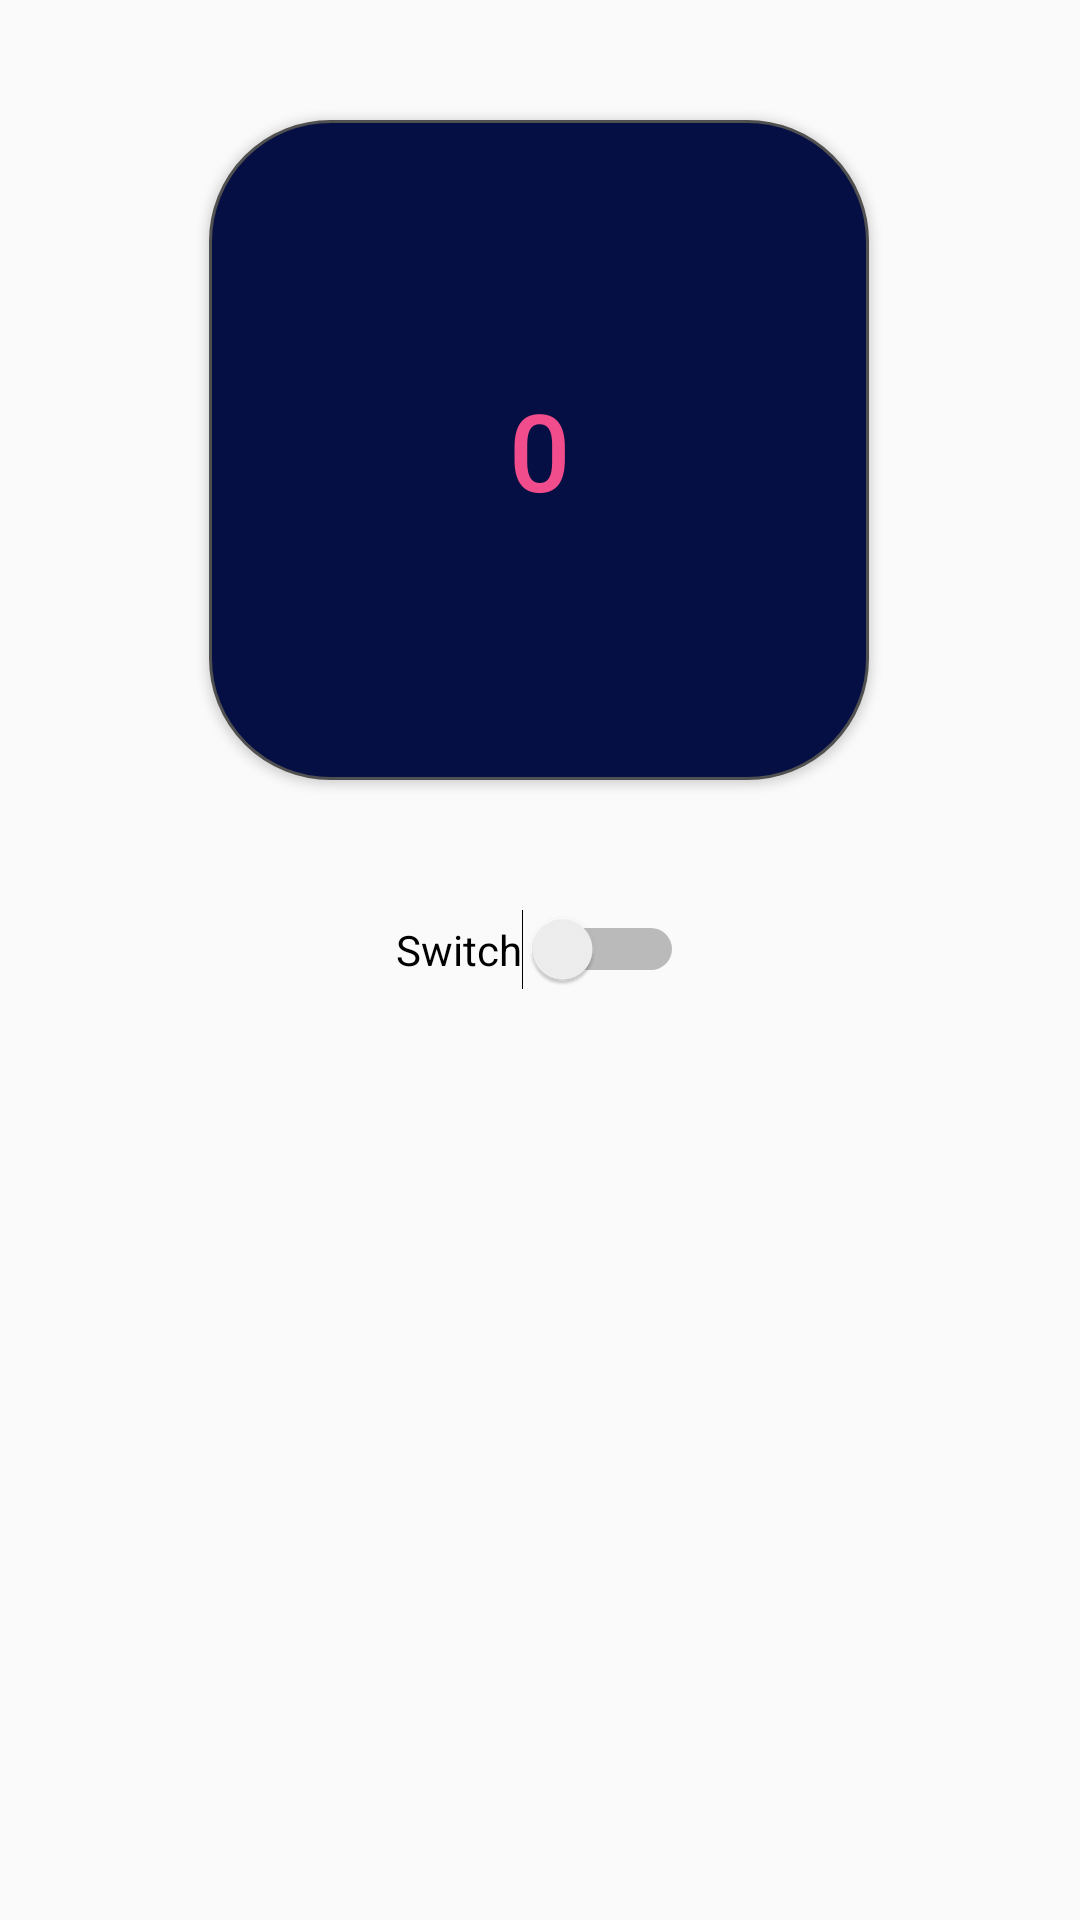

Produce the Android XML layout that renders to this screen, including the resource entries it uses.
<!-- AndroidManifest.xml: application theme AppTheme -->
<!-- res/layout/activity_main_menu.xml -->
<?xml version="1.0" encoding="utf-8"?>
<android.support.design.widget.CoordinatorLayout xmlns:android="http://schemas.android.com/apk/res/android"
                                                 xmlns:app="http://schemas.android.com/apk/res-auto"
                                                 xmlns:tools="http://schemas.android.com/tools"
                                                 android:id="@+id/coordinatorLayout"
                                                 android:layout_width="match_parent"
                                                 android:layout_height="match_parent"
                                                 tools:context=".MainMenu">

    <android.support.constraint.ConstraintLayout android:layout_width="match_parent"
                                                 android:layout_height="match_parent">
        <Button
                android:text="0"
                android:background="@drawable/button_shape"
                android:layout_width="220dp"
                android:layout_height="220dp"
                android:id="@+id/clicker"
                app:layout_constraintEnd_toEndOf="parent"
                android:layout_marginEnd="8dp" app:layout_constraintStart_toStartOf="parent"
                android:layout_marginStart="8dp"
                android:layout_marginTop="32dp"
                app:layout_constraintTop_toTopOf="parent" app:layout_constraintHorizontal_bias="0.497"
                android:layout_marginBottom="8dp" app:layout_constraintBottom_toBottomOf="parent"
                android:textSize="36sp"
                app:layout_constraintVertical_bias="0.021" android:textColor="@color/colorAccent"/>
        <Switch
                android:text="Switch"
                android:layout_width="wrap_content"
                android:layout_height="wrap_content"
                android:id="@+id/switchclicker" android:layout_marginTop="43dp"
                app:layout_constraintTop_toBottomOf="@+id/clicker" android:layout_marginEnd="8dp"
                app:layout_constraintEnd_toEndOf="parent" app:layout_constraintStart_toStartOf="parent"
                android:layout_marginStart="8dp"/>
    </android.support.constraint.ConstraintLayout>
</android.support.design.widget.CoordinatorLayout>
<!-- resources referenced by this layout -->
<resources>
  <color name="colorAccent">#F14C8B</color>
  <!-- drawable button_shape (drawable) -->
  <?xml version="1.0" encoding="utf-8"?>
  <shape
          xmlns:android="http://schemas.android.com/apk/res/android">
      <stroke
              android:width="1dp"
              android:color="#505050"/>
      <corners
              android:radius="40dp" />
  
      <padding
              android:left="1dp"
              android:right="1dp"
              android:top="1dp"
              android:bottom="1dp"/>
  
      <solid android:color="#050F44"/>
  
  </shape>
  <style name="AppTheme" parent="Theme.AppCompat.Light.DarkActionBar">
          
          <item name="colorPrimary">@color/colorPrimary</item>
          <item name="colorPrimaryDark">@color/colorPrimaryDark</item>
          <item name="colorAccent">@color/colorAccent</item>
      </style>
  <color name="colorPrimary">#050F44</color>
  <color name="colorPrimaryDark">#0B95C2</color>
</resources>
